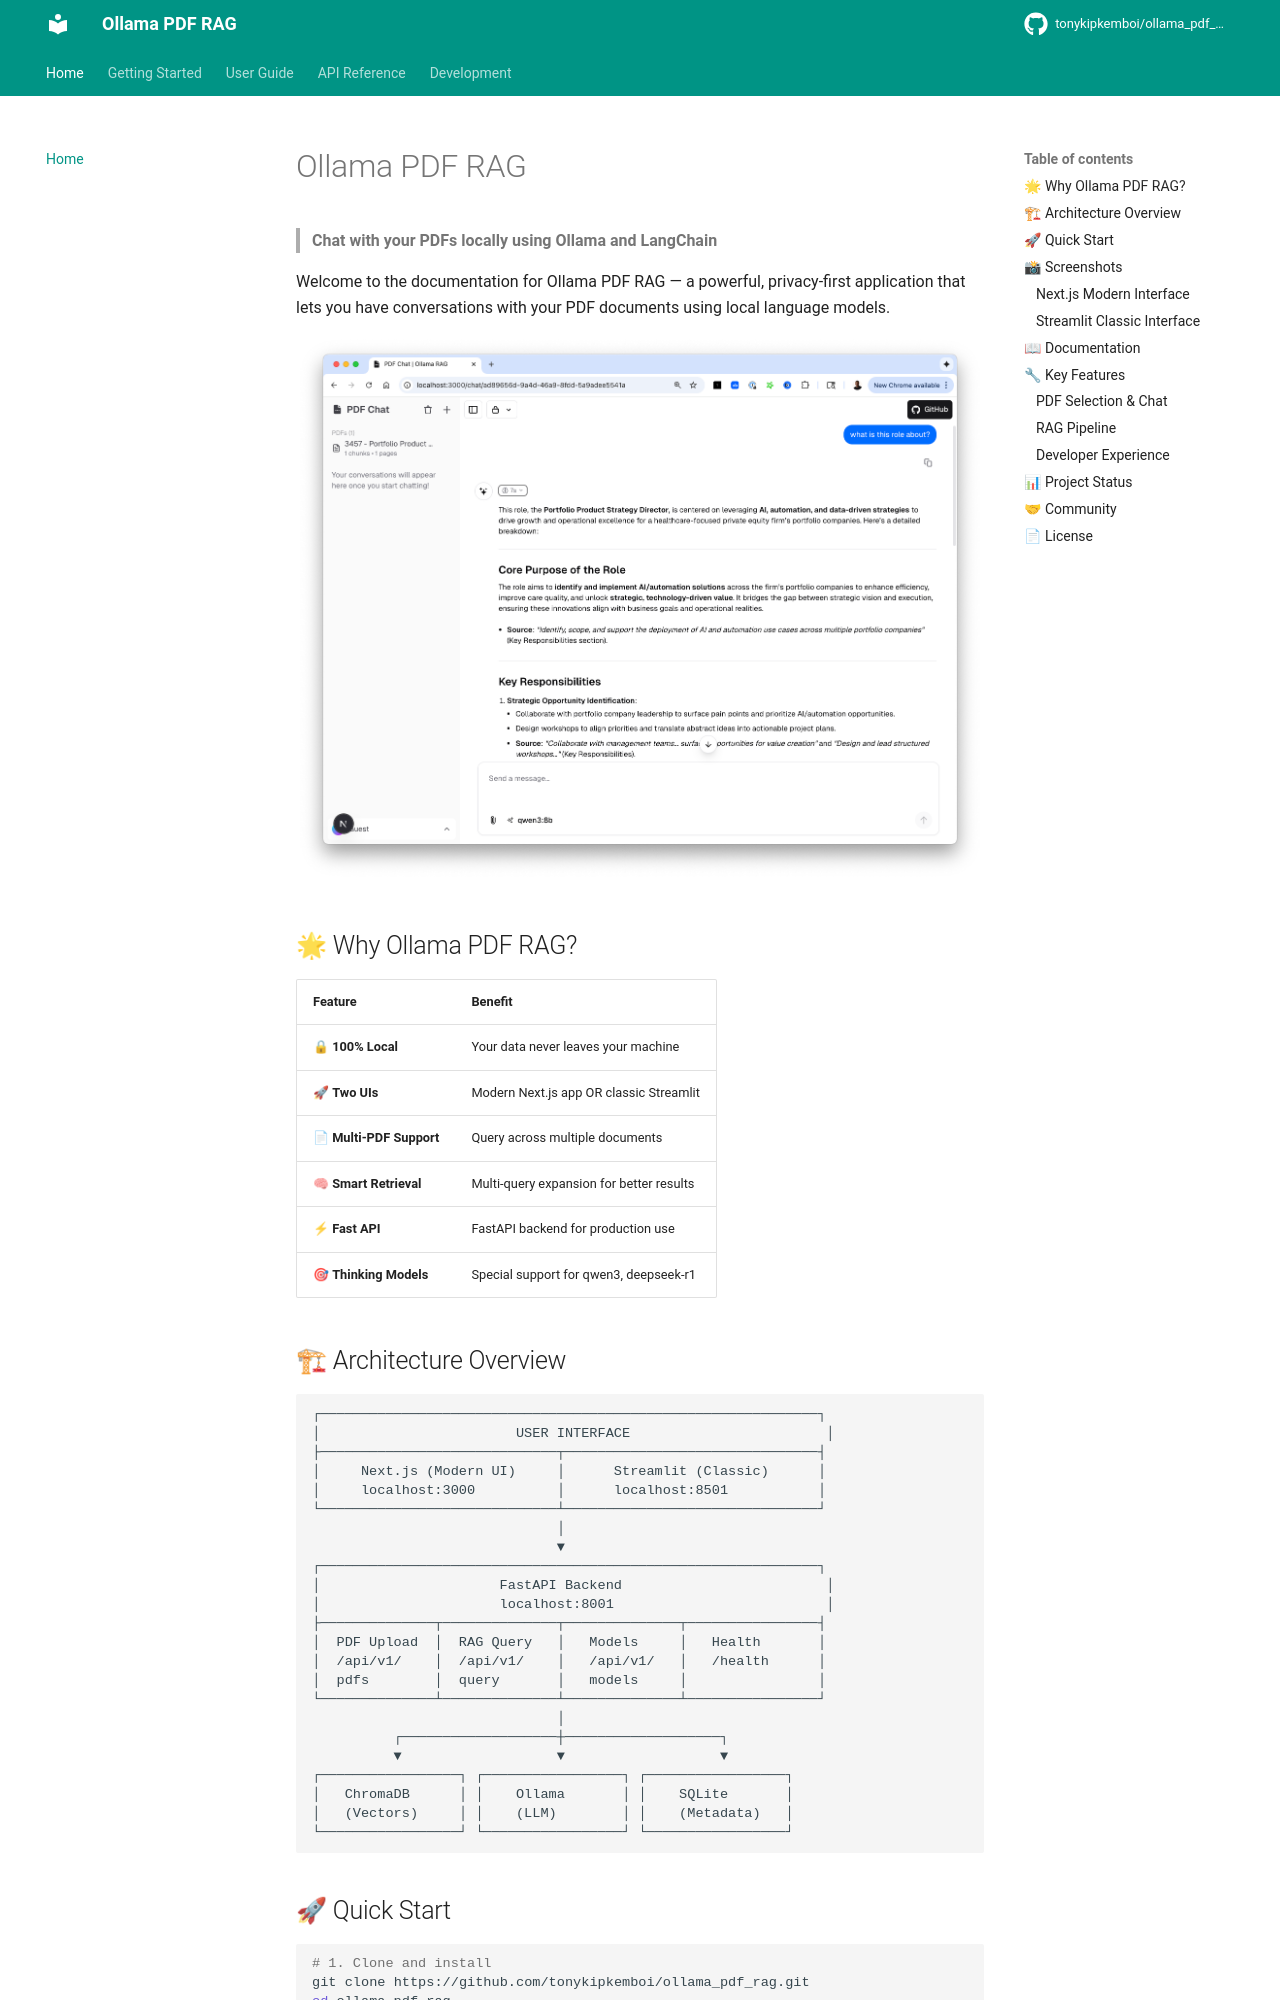

repository: jaednakpil777/ollama_pdf_rag · page: index.html · generator: mkdocs

# Ollama PDF RAG

> **Chat with your PDFs locally using Ollama and LangChain**

Welcome to the documentation for Ollama PDF RAG — a powerful, privacy-first application that lets you have conversations with your PDF documents using local language models.

![Next.js Chat Interface](assets/nextjs-chat-ui.png)

## 🌟 Why Ollama PDF RAG?

| Feature | Benefit |
|---------|---------|
| 🔒 **100% Local** | Your data never leaves your machine |
| 🚀 **Two UIs** | Modern Next.js app OR classic Streamlit |
| 📄 **Multi-PDF Support** | Query across multiple documents |
| 🧠 **Smart Retrieval** | Multi-query expansion for better results |
| ⚡ **Fast API** | FastAPI backend for production use |
| 🎯 **Thinking Models** | Special support for qwen3, deepseek-r1 |
